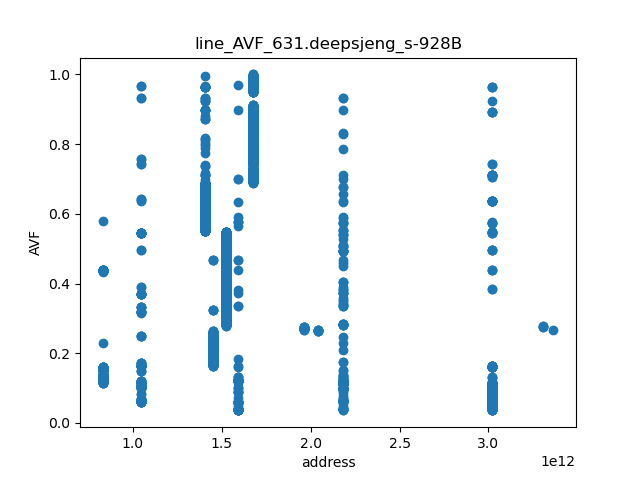

Values plotted in this chart, from the file beside it:
	line_AVF	page
2182056914802	0.03606	34094639293
3020838048259	0.03614	47200594504
3020838048260	0.03614	47200594504
2182056914678	0.03684	34094639291
3020838048363	0.03701	47200594505
3020838048407	0.03788	47200594506
1592635363426	0.03793	24884927553
1592635363424	0.03801	24884927553
1592635363425	0.03801	24884927553
1592635363423	0.03801	24884927553
1592635363422	0.03812	24884927553
1592635363421	0.03818	24884927553
1592635363418	0.0382	24884927553
1592635363417	0.03821	24884927553
1592635363419	0.03821	24884927553
3020838048487	0.03832	47200594507
3020838048488	0.03832	47200594507
3020838048542	0.03854	47200594508
3020838048636	0.03905	47200594509
3020838048682	0.03954	47200594510
3020838048683	0.03954	47200594510
2182056915326	0.03967	34094639301
1592635363441	0.03983	24884927553
1592635363442	0.03984	24884927553
1592635363440	0.03984	24884927553
1592635363439	0.03985	24884927553
1592635363434	0.03997	24884927553
1592635363436	0.03997	24884927553
1592635363435	0.03997	24884927553
1592635363437	0.03999	24884927553
3020838048766	0.04008	47200594511
3020838048799	0.04025	47200594512
3020838048800	0.04025	47200594512
2182056914711	0.04035	34094639292
2182056914719	0.04035	34094639292
3020838048880	0.0407	47200594513
3020838048881	0.04071	47200594513
2182056915376	0.04091	34094639302
2182056914822	0.04133	34094639294
3020838048943	0.04152	47200594514
3020838048942	0.04155	47200594514
2182056914918	0.04171	34094639295
3020838048965	0.04189	47200594515
3020838048966	0.04189	47200594515
3020838049054	0.04226	47200594516
3020838049055	0.04226	47200594516
3020838049145	0.0425	47200594517
3020838049146	0.04251	47200594517
3020838049165	0.04287	47200594518
3020838049166	0.04287	47200594518
3020838049267	0.04339	47200594519
3020838049268	0.0434	47200594519
3020838049338	0.04355	47200594520
3020838049374	0.0438	47200594521
3020838049375	0.0438	47200594521
3020838049446	0.04395	47200594522
3020838049447	0.04395	47200594522
3020838049508	0.04452	47200594523
3020838049509	0.04453	47200594523
3020838049585	0.04465	47200594524
... 3,119 more rows
